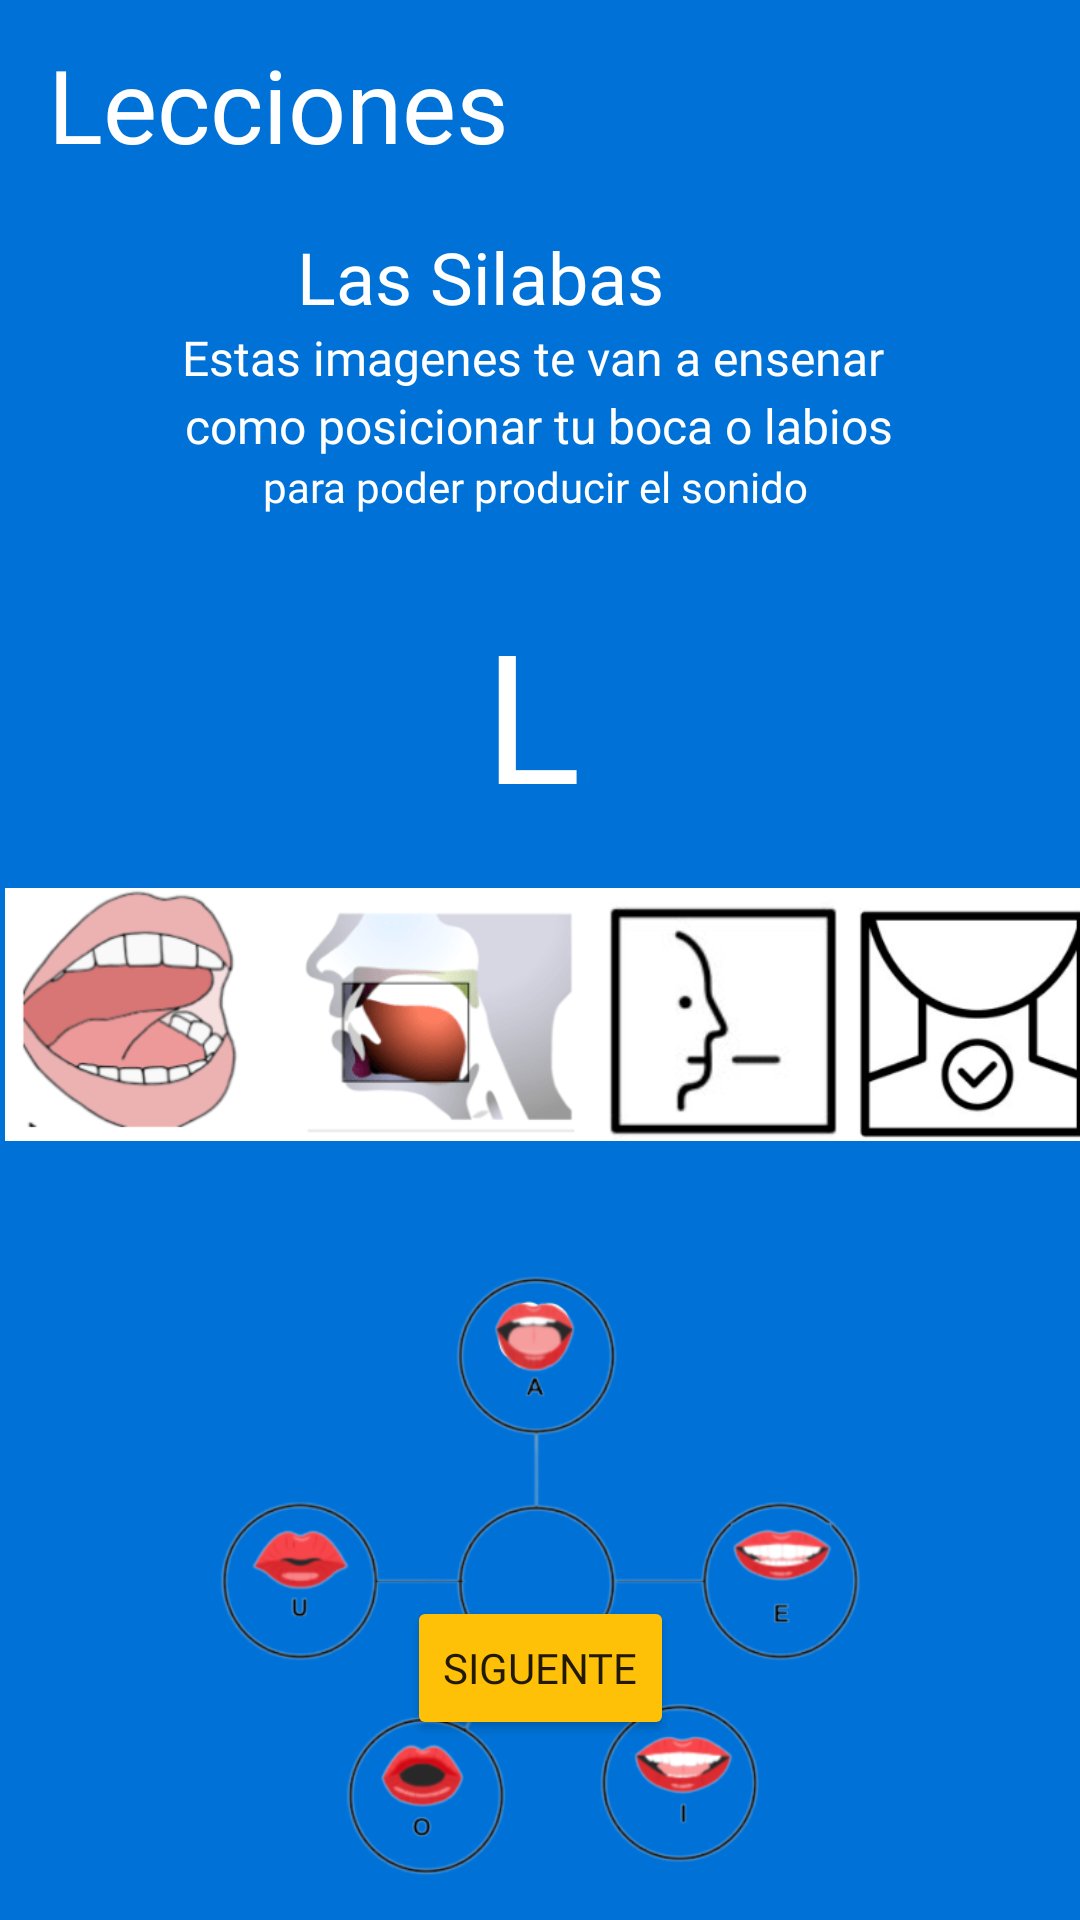

Write the Android layout XML for this screen, with the resource values it uses.
<!-- AndroidManifest.xml: application theme Theme.MyApplication -->
<!-- res/layout/fragment_las_silabas_l.xml -->
<?xml version="1.0" encoding="utf-8"?>
<androidx.constraintlayout.widget.ConstraintLayout xmlns:android="http://schemas.android.com/apk/res/android"
    xmlns:app="http://schemas.android.com/apk/res-auto"
    xmlns:tools="http://schemas.android.com/tools"
    android:layout_width="match_parent"
    android:layout_height="match_parent"
    android:background="#0072D7"
    tools:context=".LessonsFragment">

    <TextView
        android:id="@+id/textview_second"
        android:layout_width="wrap_content"
        android:layout_height="wrap_content"
        app:layout_constraintEnd_toEndOf="parent"
        app:layout_constraintStart_toStartOf="parent"
        app:layout_constraintTop_toTopOf="parent" />


    <Button
        android:id="@+id/next"
        android:layout_width="wrap_content"
        android:layout_height="wrap_content"
        android:layout_marginBottom="60dp"
        android:backgroundTint="#FFC107"
        android:fontFamily="@font/chango"
        android:text="Siguente"
        app:layout_constraintBottom_toBottomOf="parent"
        app:layout_constraintEnd_toEndOf="parent"
        app:layout_constraintStart_toStartOf="parent" />

    <TextView
        android:id="@+id/lessonID"
        android:layout_width="228dp"
        android:layout_height="50dp"
        android:layout_marginTop="12dp"
        android:fontFamily="@font/chango"
        android:text="Lecciones"
        android:textColor="#FFFFFF"
        android:textSize="34sp"
        app:layout_constraintEnd_toEndOf="parent"
        app:layout_constraintHorizontal_bias="0.12"
        app:layout_constraintStart_toStartOf="parent"
        app:layout_constraintTop_toTopOf="parent" />

    <TextView
        android:id="@+id/lessonWord"
        android:layout_width="wrap_content"
        android:layout_height="wrap_content"
        android:layout_marginStart="99dp"
        android:layout_marginTop="14dp"
        android:layout_marginEnd="96dp"
        android:fontFamily="@font/chango"
        android:text="Las Silabas "
        android:textColor="#FFFFFF"
        android:textSize="24sp"
        app:layout_constraintBottom_toTopOf="@+id/lessonInstruction"
        app:layout_constraintEnd_toEndOf="parent"
        app:layout_constraintHorizontal_bias="0.0"
        app:layout_constraintStart_toStartOf="parent"
        app:layout_constraintTop_toBottomOf="@+id/lessonID" />

    <TextView
        android:id="@+id/lessonInstruction"
        android:layout_width="wrap_content"
        android:layout_height="wrap_content"
        android:layout_marginStart="35dp"
        android:layout_marginEnd="36dp"
        android:layout_marginBottom="1dp"
        android:fontFamily="@font/chango"
        android:text="Estas imagenes te van a ensenar "
        android:textColor="@color/white"
        android:textSize="16sp"
        app:layout_constraintBottom_toTopOf="@+id/textView7"
        app:layout_constraintEnd_toEndOf="parent"
        app:layout_constraintStart_toStartOf="parent"
        app:layout_constraintTop_toBottomOf="@+id/lessonWord" />

    <TextView
        android:id="@+id/textView7"
        android:layout_width="wrap_content"
        android:layout_height="wrap_content"
        android:layout_marginStart="75dp"
        android:layout_marginTop="1dp"
        android:layout_marginEnd="76dp"
        android:fontFamily="@font/chango"
        android:text=" como posicionar tu boca o labios "
        android:textColor="#FFFFFF"
        android:textSize="16sp"
        app:layout_constraintEnd_toEndOf="parent"
        app:layout_constraintStart_toStartOf="parent"
        app:layout_constraintTop_toBottomOf="@+id/lessonInstruction" />

    <TextView
        android:id="@+id/textView9"
        android:layout_width="wrap_content"
        android:layout_height="wrap_content"
        android:layout_marginStart="62dp"
        android:layout_marginEnd="62dp"
        android:fontFamily="@font/chango"
        android:text="para poder producir el sonido "
        android:textColor="@color/white"
        app:layout_constraintEnd_toEndOf="parent"
        app:layout_constraintStart_toStartOf="parent"
        app:layout_constraintTop_toBottomOf="@+id/textView7" />

    <ImageView
        android:id="@+id/lessonImage"
        android:layout_width="241dp"
        android:layout_height="204dp"
        android:layout_marginStart="95dp"
        android:layout_marginTop="28dp"
        android:layout_marginEnd="95dp"
        app:layout_constraintEnd_toEndOf="parent"
        app:layout_constraintStart_toStartOf="parent"
        app:layout_constraintTop_toBottomOf="@+id/imageView6"
        app:srcCompat="@drawable/lessons" />

    <TextView
        android:id="@+id/textView12"
        android:layout_width="wrap_content"
        android:layout_height="wrap_content"
        android:layout_marginStart="197dp"
        android:layout_marginTop="120dp"
        android:layout_marginEnd="197dp"
        android:fontFamily="@font/chango"
        android:text="L"
        android:textColor="@color/white"
        android:textSize="20sp"
        app:layout_constraintEnd_toEndOf="parent"
        app:layout_constraintStart_toStartOf="parent"
        app:layout_constraintTop_toBottomOf="@+id/imageView6" />

    <ImageView
        android:id="@+id/imageView6"
        android:layout_width="362dp"
        android:layout_height="115dp"
        android:layout_marginStart="27dp"
        android:layout_marginTop="3dp"
        android:layout_marginEnd="22dp"
        app:layout_constraintEnd_toEndOf="parent"
        app:layout_constraintStart_toStartOf="parent"
        app:layout_constraintTop_toBottomOf="@+id/textView13"
        app:srcCompat="@drawable/l_list_sounds" />

    <TextView
        android:id="@+id/textView13"
        android:layout_width="wrap_content"
        android:layout_height="wrap_content"
        android:layout_marginStart="174dp"
        android:layout_marginTop="26dp"
        android:layout_marginEnd="179dp"
        android:layout_marginBottom="25dp"
        android:fontFamily="@font/chango"
        android:text="L"
        android:textColor="@color/white"
        android:textSize="60sp"
        app:layout_constraintBottom_toTopOf="@+id/imageView6"
        app:layout_constraintEnd_toEndOf="parent"
        app:layout_constraintStart_toStartOf="parent"
        app:layout_constraintTop_toBottomOf="@+id/textView9" />

</androidx.constraintlayout.widget.ConstraintLayout>
<!-- resources referenced by this layout -->
<resources>
  <color name="white">#FFFFFFFF</color>
  <!-- drawable l_list_sounds: png bitmap (drawable, 23578 bytes) -->
  <!-- drawable lessons: png bitmap (drawable, 98634 bytes) -->
  <style name="Theme.MyApplication" parent="Theme.AppCompat.DayNight.NoActionBar">
          
          <item name="colorPrimary">@color/purple_500</item>
          <item name="colorPrimaryVariant">@color/purple_700</item>
          <item name="colorOnPrimary">@color/white</item>
          
          <item name="colorSecondary">@color/teal_200</item>
          <item name="colorSecondaryVariant">@color/teal_700</item>
          <item name="colorOnSecondary">@color/black</item>
          
          <item name="android:statusBarColor" tools:targetApi="l">?attr/colorPrimaryVariant</item>
          
      </style>
  <color name="purple_500">#FF6200EE</color>
  <color name="purple_700">#FF3700B3</color>
  <color name="teal_200">#FF03DAC5</color>
  <color name="teal_700">#FF018786</color>
  <color name="black">#FF000000</color>
</resources>
